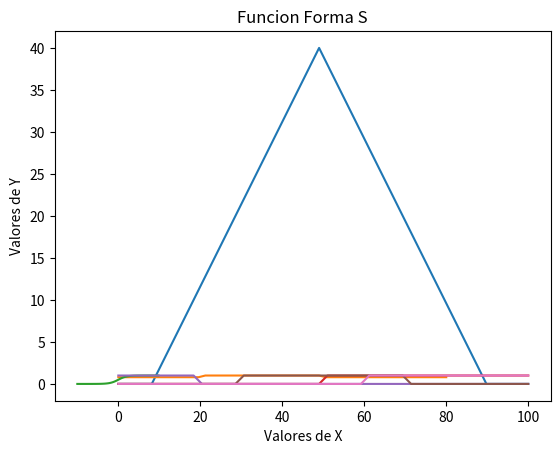

Python code for this plot:

# coding: utf-8

# Funcion Triangular $$f(x) = 
# \begin{cases} 
# 0 & \mbox{si } x<a \\ (x-a) &\mbox{si } a<=x<b\\ (c-x) & \mbox{si } b<=x<=c\\ 0 & \mbox{si } x>=c 
# \end{cases} 
# $$

# In[21]:

get_ipython().magic(u'matplotlib inline')
import numpy as np
import matplotlib.pyplot as plt

x=np.linspace(0,100)
a=8
b=50
c=90

plt.xlabel('Valores de X')
plt.ylabel('Valores de Y')
plt.title('Funcion Triangular')

plt.grid()

def f(x,a,b,c):
    if ((x<a) | (x>=c)):
        ans=0
    if ((a<=x) & (x<b)):
         ans=(x-a)
    if ((b<=x) & (x<=c)):
        ans=(c-x)
    return ans

f_vec = np.vectorize(f)
func=f_vec(x,a,b,c)
plt.plot(x,f_vec(x,a,b,c))


# Funcion Trapezoidal $$f(x) = 
# \begin{cases} 
# 0 & \mbox{si } x<=a \\ \frac {(x-a)}{(b-a)} &\mbox{si } a<=x<=b\\ 1 & \mbox{si } b<=x<=c\\ \frac{(d-x)}{(d-c)} & \mbox{si } c<=x<=d\\ 0 & \mbox{si } x>d
# \end{cases} 
# $$

# Funcion Sigmoidal

# In[10]:

get_ipython().magic(u'matplotlib inline')
import numpy as np
import matplotlib.pyplot as plt

x=np.linspace(0,80)

a=30
b=20
c=50
d=20

plt.xlabel('Valores de X')
plt.ylabel('Valores de Y')
plt.title('Funcion Trapezoidal')

plt.grid()

def f(x,a,b,c,d):
    if ((x<=a) | (x>d)):
        ans=0.8
    if ((a<=x) & (x<=b)):
         ans=(x-a)/(b-a)
    if ((b<=x) & (x<=c)):
        ans=1
    if ((c<=x) & (x<=d)):
         ans=(d-x)/(d-c)
    return ans

f_vec = np.vectorize(f)
func=f_vec(x,a,b,c,d)
plt.plot(x,f_vec(x,a,b,c,d))


# In[83]:

import matplotlib.pyplot as plt
import numpy as np
import math

plt.xlabel('Valores de X')
plt.ylabel('Valores de Y')
plt.title('Funcion Sigmoidal')


def sigmoid(x):
    a = []
    for item in x:
        a.append(1/(1+math.exp(-item)))
    return a



x = np.arange(-10., 10., 0.2)
sig = sigmoid(x)
plt.plot(x,sig)
plt.show()


# Funcion Tipo Hombro o Saturacion Derecha $$f(x) = 
# \begin{cases} 
# 0 & \mbox{si } x<=\alpha  \\ \frac{(x-\beta)}{(\alpha-\beta)} & \mbox{si } \\ 1 & \mbox{si } x>=\beta
# \end{cases} 
# $$

# In[139]:

get_ipython().magic(u'matplotlib inline')
import numpy as np
import matplotlib.pyplot as plt

x=np.linspace(0,100)

alfa=0.935
beta=50

def f(x,alfa,beta):
    if (x<=alfa):
        
        p=0
   
    if (alfa<=x)&(x<=beta):
        p=(x-beta)/(alfa-beta)
    
    if (x>=beta):
        p=1
   
    return p

plt.xlabel('Valores de X')
plt.ylabel('Valores de Y')
plt.title('Funcion Tipo Hombro o Saturacion Derecha')

f_vec = np.vectorize(f)
func=f_vec(x,alfa,beta)
plt.plot(x,f_vec(x,alfa,beta))


# Funcion Tipo Hombro  o Saturacion Izquierda $$f(x) = 
# \begin{cases} 
# 1 & \mbox{si } x<=\alpha  \\ \frac{(x-\alpha)}{(\beta-\alpha)} & \mbox{si } \\ 0 & \mbox{si } x>=\beta
# \end{cases} 
# $$

# In[5]:

get_ipython().magic(u'matplotlib inline')
import numpy as np
import matplotlib.pyplot as plt

x=np.linspace(0,100)

alfa=20
beta=70

def f(x,alfa,beta):
    if (x<=alfa):
        
        p=1
   
    if (alfa<=x)&(x<=beta):
        p=(x-alfa)/(beta-alfa)
    
    if (x>=beta):
        p=0
   
    return p

plt.xlabel('Valores de X')
plt.ylabel('Valores de Y')
plt.title('Funcion Tipo Hombro  o Saturacion Izquierda')

f_vec = np.vectorize(f)
func=f_vec(x,alfa,beta)
plt.plot(x,f_vec(x,alfa,beta))


# Funcion Tipo Saturacion Izquierda (PI) $$f(x) = 
# \begin{cases} 
# 0 & \mbox{si } x<a \\ \frac {(x-a)}{(b-a)} &\mbox{si } a<=x<=b\\ 1 & \mbox{si } b<=x<=d\\ \frac{(x-d)}{(c-d)} & \mbox{si } d<=x<c\\ 0 & \mbox{si } x>=c
# \end{cases} 
# $$

# In[6]:

get_ipython().magic(u'matplotlib inline')
import numpy as np
import matplotlib.pyplot as plt

x=np.linspace(0,100)

a=10
b=30
c=60
d=70

def f(x,a,b,c,d):
    
    if (x<a)|(x>=c):
        m=0;
   
    if (x>=a)&(x<b):
        m=(x-a)/(b-a)
    
    if (x>=b)&(x<d):
        m=1
    
    if (x>=d)&(x<c):
        m=1-(x-d)/(c-d)
    return m

plt.xlabel('Valores de X')
plt.ylabel('Valores de Y')
plt.title('Funcion Tipo Saturacion Izquierda (PI)')


f_vec = np.vectorize(f)
func=f_vec(x,a,b,c,d)
plt.plot(x,f_vec(x,a,b,c,d))






# Funcion Forma S $$f(x) = 
# \begin{cases} 
# 0 & \mbox{si } x<a \\ 2\frac {(x-a)}{(c-a)} &\mbox{si } a<=x<b\\  1-2\left ( \frac{(x-c)}{(c-a)}\right )^{2} & \mbox{si } b<=x<=c\\ 1 & \mbox{si } x>c
# \end{cases} 
# $$

# In[141]:

get_ipython().magic(u'matplotlib inline')
import numpy as np
import matplotlib.pyplot as plt

x=np.linspace(0,100)

a=10
b=30
c=60

def f(x,a,b,c):
    
   
    if (x<a):
        p=0
  
    if (x>=a)&(x<b):
        p=2*(((x-a)/(c-a))**2)
    
    if (x>=b)&(x<=c):
        p=1-2*(((x-c)/(c-a))**2)
   
    if (x>c):
        p=1

    return p

plt.xlabel('Valores de X')
plt.ylabel('Valores de Y')
plt.title('Funcion Forma S')

f_vec = np.vectorize(f)
func=f_vec(x,a,b,c)
plt.plot(x,f_vec(x,a,b,c))



# In[ ]:



